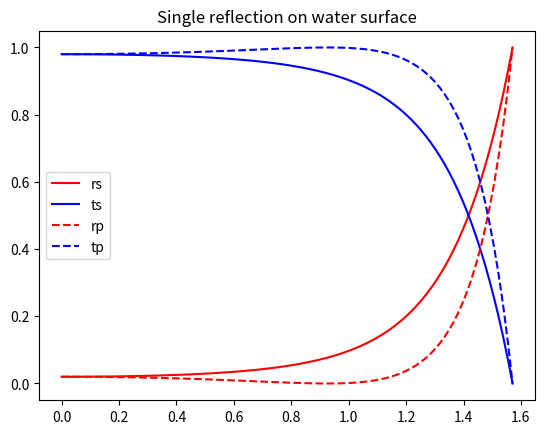
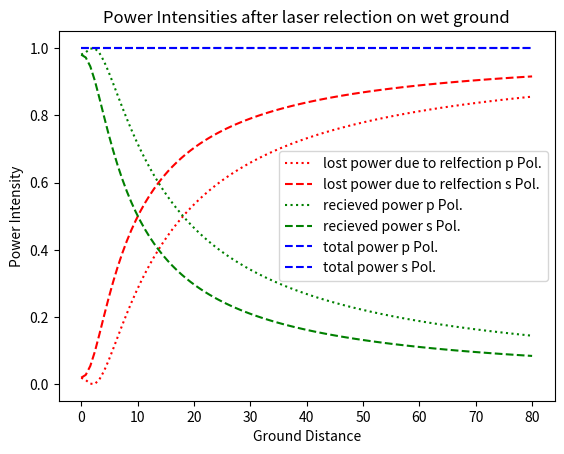

Python code for these plots, in order:
__author__ = "Mario Bijelic"
__contact__ = "mario.bijelic@t-online.de"
__license__ = "CC BY-NC 4.0 (https://creativecommons.org/licenses/by-nc/4.0/)"

import os
import csv

import numpy as np
import matplotlib.pyplot as plt


def frenel_equations(ain, nair=1.0003, nw=1.33):
    """
    :param ain:     incident angle
    :param nair:    refractive index air
    :param nw:      refractive index water
    :return:        rs, ts, rp, tp
    """

    # Using Snell's law to calculate the out angle
    a = np.clip(np.sin(ain) * nair / nw, -1, 1)
    # angles affected by total reflection due to brewster

    aout = np.arcsin(a)

    rs = (nair * np.cos(ain) - nw * np.cos(aout)) / (nair * np.cos(ain) + nw * np.cos(aout))
    ts = 2 * nair * np.cos(ain) / (nair * np.cos(ain) + nw * np.cos(aout))

    rp = (nw * np.cos(ain) - nair * np.cos(aout)) / (nw * np.cos(ain) + nair * np.cos(aout))
    tp = 2 * nair * np.cos(ain) / (nw * np.cos(ain) + nair * np.cos(aout))

    return rs, ts, rp, tp, aout


def frenel_equations_power(ain, nair=1.0003, nw=1.33):
    """
    # calculate the power ratio of transmitted laser power
    # Typically the Fresnel Equations are applied for the Light Wave Amplitude. For the power the transmission
       the values have to be transformed. Please see:  https://en.wikipedia.org/wiki/Fresnel_equations#Complex_amplitude_reflection_and_transmission_coefficients
      and the section about power transmission coefficients.
    :param ain:     incident angle
    :param nair:    refractive index air
    :param nw:      refractive index water
    :return:        rs, ts, rp, tp
    """

    # Using Snell's law to calculate the out angle
    a = np.clip(np.sin(ain) * nair / nw, -1, 1)
    # angles affected by total reflection due to brewster

    aout = np.arcsin(a)

    power_fraction_transmittance = np.cos(ain) * nair / nw / np.cos(aout)

    rs = (nair * np.cos(ain) - nw * np.cos(aout)) / (nair * np.cos(ain) + nw * np.cos(aout))
    ts = 2 * nair * np.cos(ain) / (nair * np.cos(ain) + nw * np.cos(aout))

    rp = (nw * np.cos(ain) - nair * np.cos(aout)) / (nw * np.cos(ain) + nair * np.cos(aout))
    tp = 2 * nair * np.cos(ain) / (nw * np.cos(ain) + nair * np.cos(aout))

    rs = rs ** 2
    ts = ts ** 2 / power_fraction_transmittance

    rp = rp ** 2
    tp = tp ** 2 / power_fraction_transmittance

    return rs, ts, rp, tp, aout


def total_reflection_from_ground(ain, nair=1.0003, nw=1.33, rho=0.9):
    """
    Defines a optical transition from air to water.
    :param ain:     incident angle
    :param nair:    refractive index air
    :param nw:      refractive index water
    :param rho:     ground reflectivity
    :return:        rs, ts, rp, tp
    """

    # First reflection parameters from air to water transition
    ras, tas, rap, tap, aaout = frenel_equations_power(ain, nair=nair, nw=nw)
    # Second reflection parameters from water to air transition
    rws, tws, rwp, twp, awout = frenel_equations_power(aaout, nair=nw, nw=nair)

    rs = ras
    ts = tas * rho * tws / (1 - rho * rws)

    rp = rap
    tp = tap * rho * twp / (1 - rho * rwp)

    return rs, ts, rp, tp, aaout


def total_transmittance_from_ground(ain, nair=1.0003, nw=1.33, rho=0.9, water_absorbtion=0.075, water_thickness=0.0025):
    """
    Defines the power transmission to lower the Laser power for a trsition from air to water and backprojection.
    :param ain:                 incident angle
    :param nair:                refractive index air
    :param nw:                  refractive index water
    :param rho:                 ground reflectivity
    :param water_absorbtion:    Komplex absorption within the water slab is neglected in the current implementation
    :param water_thickness:     The absorption along the path lengths in water is currently neglected. As due to the low
                                absorption factor this can be neglected.
    :return:                    Rs, Ts, Rp, Tp
    """
    rs, ts, rp, tp, aaout = total_reflection_from_ground(ain, nair=nair, nw=nw, rho=rho)

    return rs, ts, rp, tp, aaout


def baryometric_sattering(ain, depth=0.002, nair=1.0003, nw=1.33, beta=0.001, height=1.55):
    """
    :param ain:     incident angle
    :param depth:   depth of the water layer
    :param nair:    refractive index air
    :param nw:      refractive index water
    :param beta:    Absorption
    :param height:  Lidar height
    :return: r
    """

    aout = np.arcsin(np.sin(ain) * nair / nw)

    r = np.exp(-2 * beta * depth / np.cos(aout)) * np.cos(ain) ** 2

    return r


def plot_frenel_equations(angles, x_axis, nair=1.0003, nw=1.33, equation=frenel_equations):
    rs, ts, rp, tp, out_angle = equation(angles, nair=nair, nw=nw)

    plt.plot(x_axis, rs, 'r', label='rs')
    plt.plot(x_axis, ts, 'b', label='ts')
    plt.plot(x_axis, rp, 'r', linestyle='dashed', label='rp')
    plt.plot(x_axis, tp, 'b', linestyle='dashed', label='tp')
    plt.title('Single reflection on water surface')
    plt.legend()
    plt.show()


def plot_total_equations(angles, x_axis, nair=1.0003, nw=1.33, rho=0.9):
    rs, ts, rp, tp, out_angle = total_reflection_from_ground(angles, nair=nair, nw=nw, rho=rho)

    power_fraction_transmittance = np.cos(angles) * nair / nw / np.cos(out_angle)

    plt.plot(x_axis, rs, 'r', label='rs')
    plt.plot(x_axis, ts, 'b', label='ts')
    plt.plot(x_axis, rp, 'r',linestyle='dashed', label='rp')
    plt.plot(x_axis, tp, 'b',linestyle='dashed', label='tp')
    plt.title('Power Intensities after laser relection on wet ground')
    plt.plot(x_axis, rp ** 2, 'r', linestyle='dotted', label='lost power due to relfection p Pol.')
    plt.plot(x_axis, rs ** 2, 'r', linestyle='dashed', label='lost power due to relfection s Pol.')
    plt.plot(x_axis, power_fraction_transmittance * tp ** 2, 'g', linestyle='dotted', label='recieved power p Pol.')
    plt.plot(x_axis, power_fraction_transmittance * ts ** 2, 'g', linestyle='dashed', label='recieved power s Pol.')
    plt.plot(x_axis, power_fraction_transmittance * tp ** 2 + rp ** 2, 'b', linestyle='dashed',
             label='total power p Pol.')
    plt.plot(x_axis, power_fraction_transmittance * ts ** 2 + rs ** 2, 'b', linestyle='dashed',
             label='total power s Pol.')
    plt.xlabel('Ground Distance')
    plt.ylabel('Power Intensity')

    plt.legend()
    plt.show()


def plot_total_equations2(angles, x_axis, nair=1.0003, nw=1.33, rho=0.9, save_data=True):
    Rs, Ts, Rp, Tp, out_angle = total_transmittance_from_ground(angles, nair=nair, nw=nw, rho=rho)

    plt.title('Power Intensities after laser relection on wet ground')
    plt.plot(x_axis, Rp, 'r', linestyle='dotted', label='lost power due to relfection p Pol.')
    plt.plot(x_axis, Rs, 'r', linestyle='dashed', label='lost power due to relfection s Pol.')
    plt.plot(x_axis, Tp, 'g', linestyle='dotted', label='recieved power p Pol.')
    plt.plot(x_axis, Ts, 'g', linestyle='dashed', label='recieved power s Pol.')
    plt.plot(x_axis, Tp + Rp, 'b', linestyle='dashed', label='total power p Pol.')
    plt.plot(x_axis, Ts + Rs, 'b', linestyle='dashed', label='total power s Pol.')

    plt.xlabel('Ground Distance')
    plt.ylabel('Power Intensity')

    plt.legend()
    plt.show()
    if save_data:
        write_csv('fresnel', x_axis, Rs.tolist(), 'relectivity_s')
        write_csv('fresnel', x_axis, Ts.tolist(), 'transmission_s')
        write_csv('fresnel', x_axis, Rp.tolist(), 'relectivity_p')
        write_csv('fresnel', x_axis, Tp.tolist(), 'transmission_p')


def write_csv(name, x_data, y_data, label_file='undefined', folder='statistics_output'):
    if not os.path.exists(folder):
        os.makedirs(folder)
    with open('%s/%s_%s.csv' % (folder, label_file, name), 'w', newline='') as csvfile:
        spamwriter = csv.writer(csvfile, delimiter=',',
                                quotechar='|', quoting=csv.QUOTE_MINIMAL)
        x_data_append = ['x_data']
        x_data_append.extend(x_data)
        y_data_append = ['y_data'] + y_data
        for x, y in zip(x_data_append, y_data_append):
            spamwriter.writerow([x, y])


def plot_total_reflection_from_ground_angles(scope=(0, np.pi / 2), num=1000, nair=1.0003, nw=1.33, rho=0.05):
    angles = np.linspace(scope[0], scope[1], num=num)
    plot_total_equations2(angles, angles, nair=nair, nw=nw, rho=rho)


def plot_total_reflection_from_ground_distance(scope=(0, 80), num=100, height=1.55, nair=1.0003, nw=1.33, rho=0.05):
    distances = np.linspace(scope[0], scope[1], num=num)
    angles = np.arctan(distances / height)
    plot_total_equations2(angles, distances, nair=nair, nw=nw, rho=rho)


def plot_transmission_reflectionfactors_equations(angles, x_axis, nair=1.0003, nw=1.33):
    rs, ts, rp, tp, out_angle = frenel_equations(angles, nair=nair, nw=nw)

    plt.plot(x_axis, rs ** 2, 'r', label='rs')
    plt.plot(x_axis, np.tan(angles) * ts ** 2 / np.tan(out_angle), 'b', label='ts')
    plt.plot(x_axis, rp ** 2, 'r', linestyle='dashed', label='rp')
    plt.plot(x_axis, np.tan(angles) * tp ** 2 / np.tan(out_angle), 'b', linestyle='dashed', label='tp')
    plt.plot(x_axis, np.tan(angles) * tp ** 2 / np.tan(out_angle) + rp ** 2, 'c', linestyle='dotted', label='sump')
    plt.legend()
    plt.show()


def plot_frenel_angles(scope=(0, np.pi / 2), num=100, nair=1.0003, nw=1.33):
    angles = np.linspace(scope[0], scope[1], num=num)
    plot_frenel_equations(angles, angles, nair=nair, nw=nw)


def plot_frenel_power_angles(scope=(0, np.pi / 2), num=100, nair=1.0003, nw=1.33):
    angles = np.linspace(scope[0], scope[1], num=num)
    plot_frenel_equations(angles, angles, nair=nair, nw=nw, equation=frenel_equations_power)


def plot_frenel_distance(scope=(0, 80), num=100, height=1.55, nair=1.0003, nw=1.33):
    distances = np.linspace(scope[0], scope[1], num=num)
    angles = np.arctan(distances / height)
    plot_transmission_reflectionfactors_equations(angles, distances, nair=nair, nw=nw)


def plot_barymetric_lidar_equation(scope=(0, 80), num=100, height=1.55):
    distances = np.linspace(scope[0], scope[1], num=num)
    angles = np.arctan(distances / height)
    r = baryometric_sattering(angles)

    plt.plot(distances, r, 'g', label='gs')
    plt.show()


def lidar_measurement(distances, height=1.55, Iout=1, rho=0.12, natm=1, C=1, debug=True):
    """
    Formula taken from: https://doi.org/10.1155/2019/8973248
    Simulate recieved intensities based on a flat earth assumption, ground reflectivity and scanner height.
    :param distance: Distance to object
    :param Iout: Sended Laser Intensity
    :param height: Scanner height
    :param rho: reflectivity
    :param natm: athmospheric absorbtion
    :param C: Sensor Paramenets
    :return: Irec: Measured Intensity by scanner
    """
    # asume flat earth
    angles = np.arctan(distances / height)
    Irec = Iout * np.cos(angles) * rho * natm * C
    if debug:
        plt.plot(distances, Irec)
        plt.show()

    return Irec


if __name__ == '__main__':
    # plot_frenel_angles(nair=1.0003, nw=1.5)
    plot_frenel_power_angles()
    # plot_frenel_distance(nair=1.0003, nw=1.33)
    # for rho in range(1,5,1):
    #    plot_total_reflection_from_ground_angles(rho=rho/10, nw=1.003, nair=1.333)
    plot_total_reflection_from_ground_distance(rho=1, nair=1.003, nw=1.333)
    # plot_total_reflection_from_ground_distance(rho=1, nair=1.003, nair=1.333)
    # lidar_measurement(np.linspace(1,100,1000))
    # plot_barymetric_lidar_equation()
